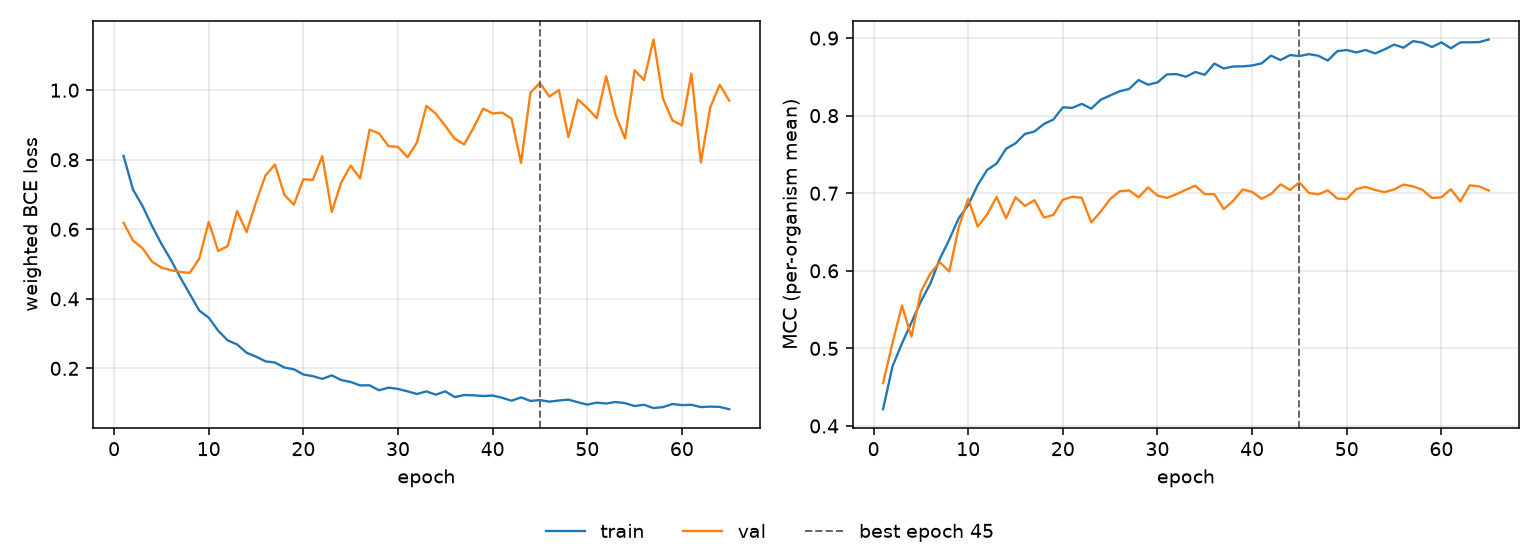

Source data for this figure (header and first rows):
epoch, tr_loss, vl_loss, tr_mcc, vl_mcc, is_best
1, 0.8113, 0.6189, 0.4216, 0.4551, False
2, 0.7141, 0.5674, 0.4768, 0.5071, False
3, 0.6672, 0.5459, 0.5064, 0.5551, False
4, 0.6101, 0.5071, 0.5334, 0.5151, False
5, 0.5582, 0.4898, 0.5605, 0.5731, False
6, 0.5122, 0.4825, 0.5836, 0.5965, False
7, 0.4614, 0.4775, 0.6154, 0.611, False
8, 0.414, 0.4746, 0.6404, 0.5991, False
9, 0.3663, 0.5156, 0.6678, 0.6562, False
10, 0.3459, 0.6212, 0.6848, 0.6927, False
11, 0.3085, 0.5376, 0.7105, 0.657, False
12, 0.2805, 0.5518, 0.7299, 0.6726, False
13, 0.2689, 0.6524, 0.7382, 0.6953, False
14, 0.2451, 0.5919, 0.7573, 0.6677, False
15, 0.2338, 0.678, 0.7643, 0.6948, False
16, 0.2202, 0.7546, 0.7765, 0.6837, False
17, 0.2168, 0.7863, 0.7796, 0.6911, False
18, 0.2024, 0.6988, 0.7893, 0.6686, False
19, 0.1975, 0.6709, 0.795, 0.6721, False
20, 0.1825, 0.7438, 0.8107, 0.6917, False
21, 0.1776, 0.7419, 0.8101, 0.6954, False
22, 0.1698, 0.8104, 0.8152, 0.6942, False
23, 0.18, 0.6499, 0.809, 0.6623, False
24, 0.1663, 0.7345, 0.8205, 0.6763, False
25, 0.161, 0.783, 0.826, 0.6925, False
26, 0.1511, 0.7464, 0.8314, 0.7025, False
27, 0.1514, 0.8866, 0.8344, 0.7036, False
28, 0.1371, 0.8757, 0.8459, 0.6948, False
29, 0.1447, 0.8391, 0.8399, 0.7074, False
30, 0.1409, 0.8367, 0.8429, 0.697, False
31, 0.1341, 0.8072, 0.8532, 0.694, False
32, 0.1264, 0.8494, 0.8536, 0.6988, False
33, 0.1338, 0.9547, 0.8502, 0.7045, False
34, 0.1245, 0.9327, 0.8563, 0.7097, False
35, 0.134, 0.8971, 0.8526, 0.6988, False
36, 0.1174, 0.8603, 0.8671, 0.6988, False
37, 0.1235, 0.844, 0.8608, 0.6795, False
38, 0.1225, 0.8928, 0.8634, 0.6902, False
39, 0.1206, 0.9472, 0.8635, 0.7048, False
40, 0.1219, 0.9334, 0.8646, 0.7018, False
41, 0.1155, 0.9355, 0.8674, 0.6928, False
42, 0.107, 0.9181, 0.8774, 0.699, False
43, 0.1165, 0.7909, 0.8716, 0.7114, False
44, 0.1064, 0.9933, 0.8781, 0.7043, False
45, 0.1088, 1.021, 0.8768, 0.7138, True
46, 0.1043, 0.9815, 0.8793, 0.7004, False
47, 0.1076, 1.001, 0.8772, 0.6985, False
48, 0.1103, 0.8649, 0.871, 0.7037, False
49, 0.1026, 0.9733, 0.8831, 0.6931, False
50, 0.09585, 0.9488, 0.8846, 0.6925, False
51, 0.1014, 0.9194, 0.8815, 0.7054, False
52, 0.09892, 1.04, 0.8846, 0.7082, False
53, 0.1033, 0.9277, 0.8802, 0.7041, False
54, 0.09997, 0.861, 0.8854, 0.7014, False
55, 0.09178, 1.057, 0.8916, 0.7048, False
56, 0.09534, 1.029, 0.8876, 0.7112, False
57, 0.08581, 1.146, 0.896, 0.7088, False
58, 0.08875, 0.9761, 0.8941, 0.7043, False
59, 0.09751, 0.913, 0.8884, 0.6939, False
60, 0.0944, 0.899, 0.8944, 0.6948, False
... 5 more rows
